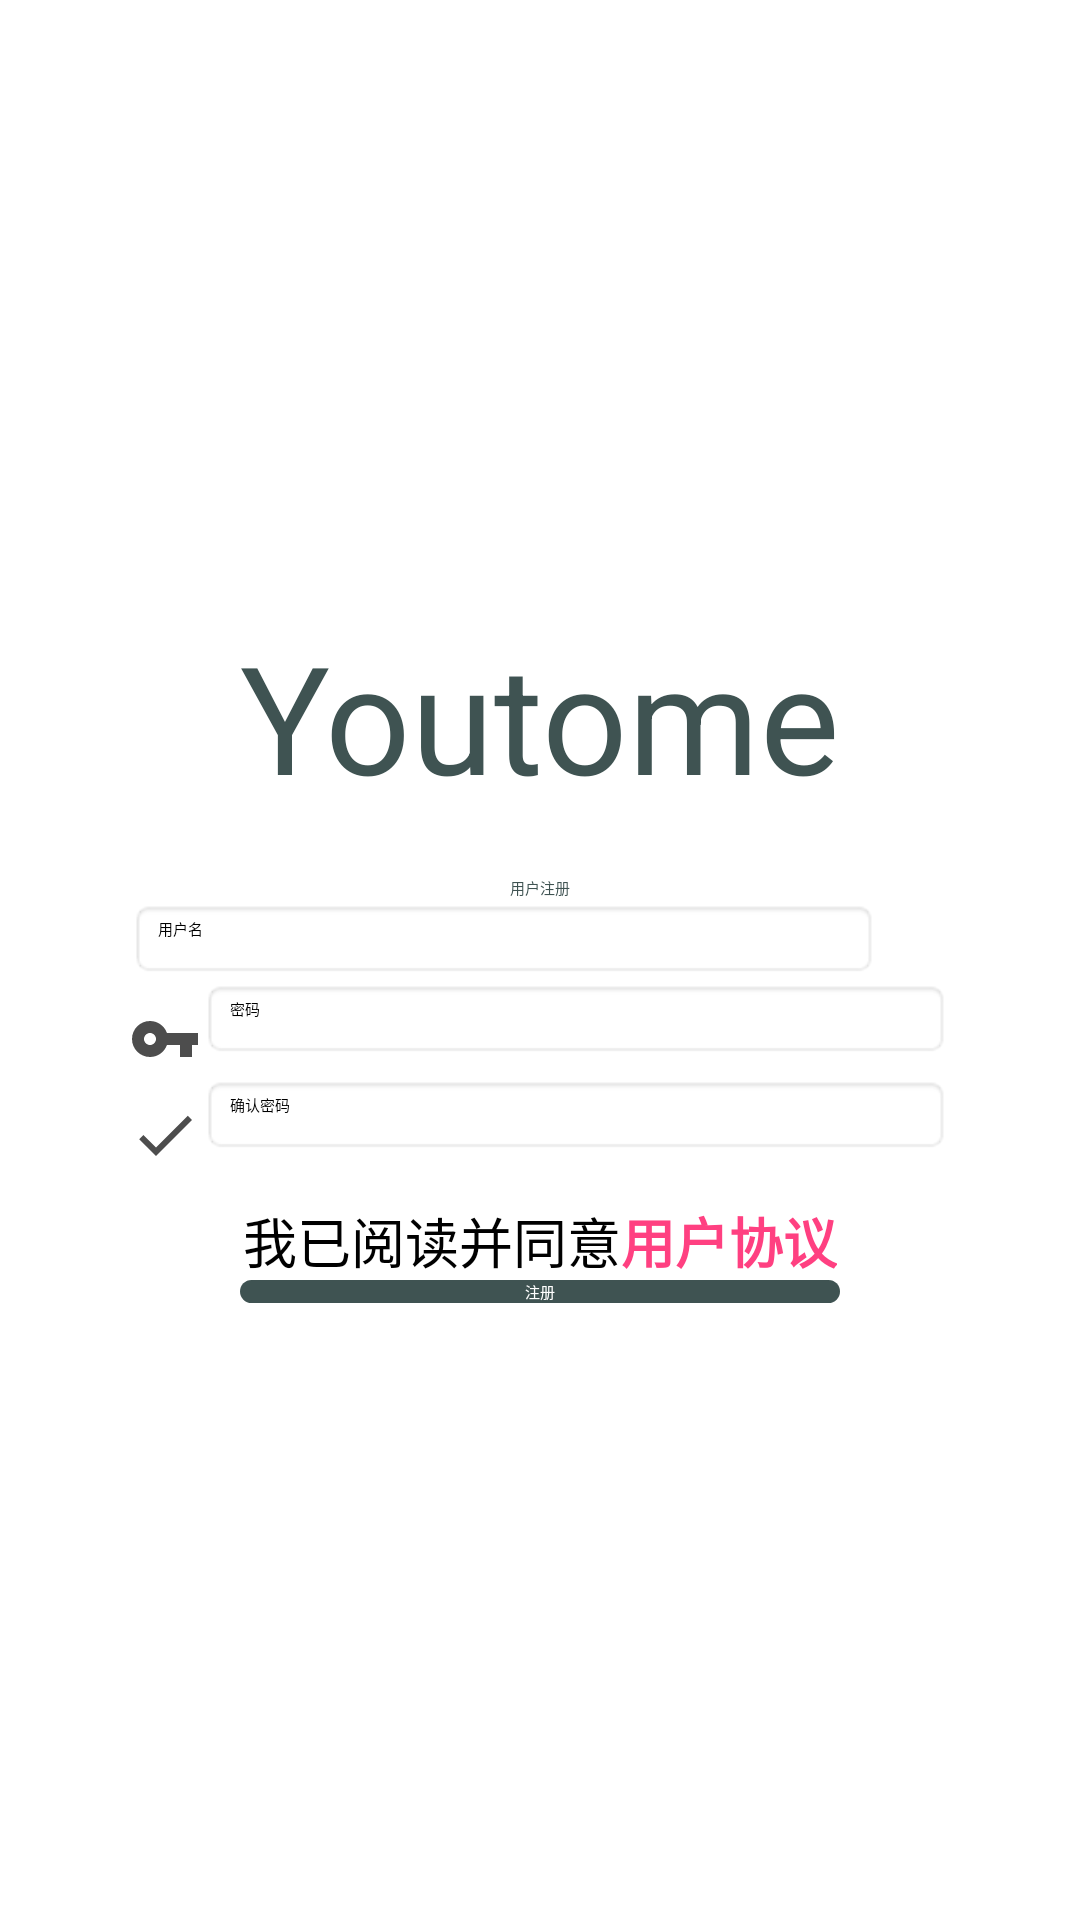

The Android layout XML behind this screen, and the referenced resources:
<!-- AndroidManifest.xml: application theme AppTheme -->
<!-- res/layout/act_register.xml -->
<?xml version="1.0" encoding="utf-8"?>
<LinearLayout
    xmlns:android="http://schemas.android.com/apk/res/android"
    xmlns:app="http://schemas.android.com/apk/res-auto"
    xmlns:tools="http://schemas.android.com/tools"
    android:layout_width="match_parent"
    android:layout_height="match_parent"
    android:gravity="center"
    android:orientation="vertical"
    android:background="?attr/colorButtonNormal">
    <LinearLayout
        android:layout_width="wrap_content"
        android:layout_height="wrap_content"
        android:orientation="vertical"
        android:gravity="center_horizontal"
        >
        <TextView
            android:id="@+id/register_youtome"
            android:layout_width="wrap_content"
            android:layout_height="wrap_content"
            android:text="Youtome"
            android:textColor="@color/color1"
            android:textSize="50sp" />
        <TextView
            android:layout_width="wrap_content"
            android:layout_height="wrap_content"
            android:layout_marginTop="20dp"
            android:textColor="@color/color1"
            android:text="用户注册" />

        <LinearLayout
            android:layout_width="wrap_content"
            android:layout_height="wrap_content"
            android:layout_centerInParent="true"
            android:orientation="vertical">

            <LinearLayout
                android:layout_width="match_parent"
                android:layout_height="wrap_content"
                android:orientation="horizontal">
                <RelativeLayout
                    android:layout_width="wrap_content"
                    android:layout_height="wrap_content">
                    <ImageView
                        android:layout_marginTop="8dp"
                        android:layout_width="wrap_content"
                        android:layout_height="wrap_content"
                        android:background="@drawable/ic_person_black_24dp"/>
                </RelativeLayout>
                <EditText
                    android:id="@+id/register_username"
                    android:layout_width="250dp"
                    android:layout_height="wrap_content"
                    android:background="@android:drawable/editbox_background_normal"
                    android:hint="用户名"
                    android:singleLine="true" />
            </LinearLayout>
            <LinearLayout
                android:layout_width="match_parent"
                android:layout_height="wrap_content"
                android:orientation="horizontal">
                <RelativeLayout
                    android:layout_width="wrap_content"
                    android:layout_height="wrap_content">
                    <ImageView
                        android:layout_marginTop="8dp"
                        android:layout_width="wrap_content"
                        android:layout_height="wrap_content"
                        android:background="@drawable/ic_vpn_key_black_24dp"/>
                </RelativeLayout>

                <EditText
                    android:id="@+id/register_password"
                    android:layout_width="250dp"
                    android:layout_height="wrap_content"
                    android:background="@android:drawable/editbox_background_normal"
                    android:hint="密码"
                    android:inputType="textPassword"
                    android:singleLine="true" />
            </LinearLayout>
            <LinearLayout
                android:layout_width="match_parent"
                android:layout_height="wrap_content"
                android:orientation="horizontal">
                <RelativeLayout
                    android:layout_width="wrap_content"
                    android:layout_height="wrap_content">
                    <ImageView
                        android:layout_marginTop="8dp"
                        android:layout_width="wrap_content"
                        android:layout_height="wrap_content"
                        android:background="@drawable/ic_done_black_24dp"/>
                </RelativeLayout>

                <EditText
                    android:id="@+id/register_againpass"
                    android:layout_width="250dp"
                    android:layout_height="wrap_content"
                    android:background="@android:drawable/editbox_background_normal"
                    android:hint="确认密码"
                    android:inputType="textPassword"
                    android:singleLine="true" />
            </LinearLayout>
        </LinearLayout>

        <RelativeLayout
            android:layout_width="match_parent"
            android:layout_height="wrap_content"
            android:layout_marginTop="10dp"
            android:layout_gravity="center"
            android:gravity="center">
            <CheckBox
                android:layout_alignParentStart="true"
                android:id="@+id/register_assign"
                android:layout_width="wrap_content"
                android:text="我已阅读并同意"
                android:textSize="18sp"
                android:layout_centerVertical="true"
                android:layout_height="wrap_content" />

            <Button
                android:layout_toRightOf="@id/register_assign"
                android:id="@+id/register_yhxy"
                android:layout_width="wrap_content"
                android:layout_height="wrap_content"
                android:background="@android:color/transparent"
                android:text="用户协议"
                android:textSize="18sp"
                android:textColor="@color/color3"
                android:textStyle="bold" />

        </RelativeLayout>
        <RelativeLayout
            android:layout_width="match_parent"
            android:layout_height="wrap_content">


            <Button
                android:layout_centerHorizontal="true"
                android:id="@+id/register_button"
                android:layout_width="200dp"
                android:layout_height="wrap_content"
                android:background="@drawable/corners"
                android:gravity="center"
                android:text="注册"
                android:textColor="@android:color/background_light" />
        </RelativeLayout>

    </LinearLayout>



</LinearLayout>
<!-- resources referenced by this layout -->
<resources>
  <color name="color1">#3f5352</color>
  <color name="color3">#FF4081</color>
  <!-- drawable corners (drawable) -->
  <?xml version="1.0" encoding="utf-8"?>
      <shape xmlns:android="http://schemas.android.com/apk/res/android">
          <solid android:color="@color/color1"/>
          <corners  android:topLeftRadius="10dip"
              android:bottomRightRadius="10dip"
              android:bottomLeftRadius="10dip"
              android:topRightRadius="10dip"/>
  
      </shape>
  <!-- drawable ic_done_black_24dp (drawable) -->
  <vector android:alpha="0.70" android:height="24dp"
      android:viewportHeight="24.0" android:viewportWidth="24.0"
      android:width="24dp" xmlns:android="http://schemas.android.com/apk/res/android">
      <path android:fillColor="#FF000000" android:pathData="M9,16.2L4.8,12l-1.4,1.4L9,19 21,7l-1.4,-1.4L9,16.2z"/>
  </vector>
  <!-- drawable ic_vpn_key_black_24dp (drawable) -->
  <vector android:alpha="0.70" android:height="24dp"
      android:viewportHeight="24.0" android:viewportWidth="24.0"
      android:width="24dp" xmlns:android="http://schemas.android.com/apk/res/android">
      <path android:fillColor="#FF000000" android:pathData="M12.65,10C11.83,7.67 9.61,6 7,6c-3.31,0 -6,2.69 -6,6s2.69,6 6,6c2.61,0 4.83,-1.67 5.65,-4H17v4h4v-4h2v-4H12.65zM7,14c-1.1,0 -2,-0.9 -2,-2s0.9,-2 2,-2 2,0.9 2,2 -0.9,2 -2,2z"/>
  </vector>
  <style name="AppTheme" parent="QMUI.Compat.NoActionBar">
          
          <item name="android:textAppearanceListItemSmall">@style/QDTextAppearanceListItemSmall</item>
          <item name="android:textAppearanceListItem">@style/QDtextAppearanceListItem</item>
          <item name="android:listPreferredItemHeight">?attr/qmui_list_item_height_higher</item>
          <item name="android:listPreferredItemHeightSmall">?attr/qmui_list_item_height</item>1
  
          
          
          <item name="qmui_config_color_blue">@color/white</item>
          <item name="qmui_topbar_title_color">@color/qmui_config_color_white</item>
          <item name="qmui_topbar_subtitle_color">@color/qmui_config_color_white</item>
          <item name="qmui_topbar_text_btn_color_state_list">@color/s_topbar_btn_color</item>
          <item name="qmui_topbar_height">48dp</item>
          <item name="qmui_topbar_image_btn_height">48dp</item>
          <item name="qmui_round_btn_bg_color">@color/s_btn_blue_bg</item>
          <item name="qmui_round_btn_border_color">@color/s_btn_blue_border</item>
          <item name="qmui_round_btn_text_color">@color/s_btn_blue_text</item>
          <item name="qmui_content_spacing_horizontal">20dp</item>
          <item name="qmui_content_padding_horizontal">@dimen/qmui_content_spacing_horizontal</item>
  
          <item name="QMUITopBarStyle">@style/QDTopBar</item>
  
          
          <item name="app_primary_color">?attr/qmui_config_color_blue</item>
          <item name="app_content_bg_color">@color/qmui_config_color_white</item>
  
      </style>
  <style name="QDTextAppearanceListItemSmall">
          <item name="android:textColor">?attr/qmui_config_color_gray_4</item>
          <item name="android:textSize">16sp</item>
          <item name="android:background">?attr/qmui_s_list_item_bg_with_border_bottom_inset_left
          </item>
      </style>
  <style name="QDtextAppearanceListItem">
          <item name="android:textColor">?attr/qmui_config_color_black</item>
          <item name="android:textSize">18sp</item>
          <item name="android:background">?attr/qmui_s_list_item_bg_with_border_bottom_inset_left
          </item>
      </style>
  <color name="white">#FFFFFF</color>
  <style name="QDTopBar" parent="QMUI.TopBar">
          <item name="qmui_topbar_bg_color">?attr/app_primary_color</item>
      </style>
</resources>
